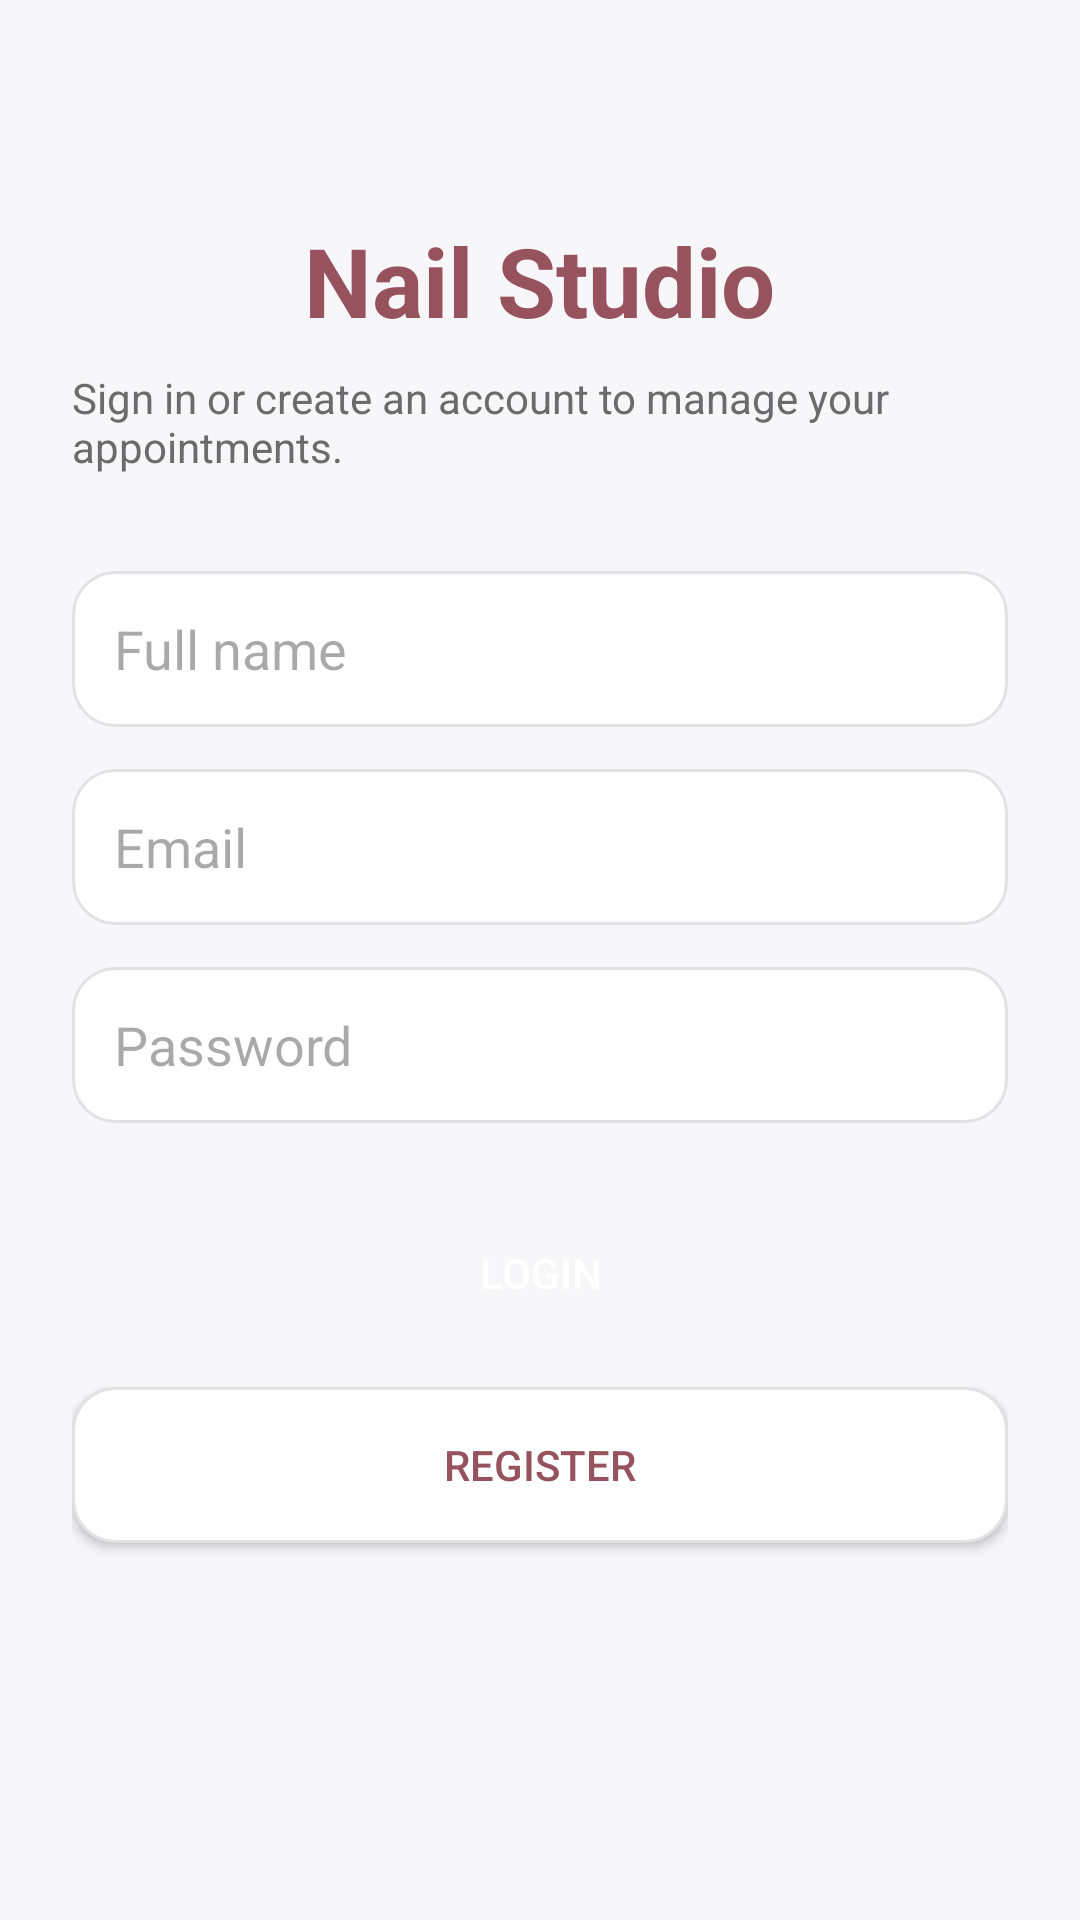

Write the Android layout XML for this screen, with the resource values it uses.
<!-- AndroidManifest.xml: application theme Theme.NailStudio -->
<!-- res/layout/activity_auth.xml -->
<?xml version="1.0" encoding="utf-8"?>
<ScrollView xmlns:android="http://schemas.android.com/apk/res/android"
    android:layout_width="match_parent" android:layout_height="match_parent"
    android:background="@color/background" android:fillViewport="true">
    <LinearLayout android:layout_width="match_parent" android:layout_height="wrap_content"
        android:orientation="vertical" android:padding="24dp" android:gravity="center_horizontal">
        <TextView android:layout_width="wrap_content" android:layout_height="wrap_content"
            android:text="@string/app_name" android:textSize="32sp" android:textStyle="bold"
            android:textColor="@color/primary_dark" android:layout_marginTop="48dp"/>
        <TextView android:layout_width="wrap_content" android:layout_height="wrap_content"
            android:text="Sign in or create an account to manage your appointments."
            android:textColor="@color/text_secondary" android:layout_marginTop="8dp"/>
        <EditText android:id="@+id/nameInput" android:layout_width="match_parent" android:layout_height="52dp"
            android:layout_marginTop="32dp" android:background="@drawable/bg_input" android:hint="@string/full_name"
            android:inputType="textPersonName" android:padding="14dp"/>
        <EditText android:id="@+id/emailInput" android:layout_width="match_parent" android:layout_height="52dp"
            android:layout_marginTop="14dp" android:background="@drawable/bg_input" android:hint="@string/email"
            android:inputType="textEmailAddress" android:padding="14dp"/>
        <EditText android:id="@+id/passwordInput" android:layout_width="match_parent" android:layout_height="52dp"
            android:layout_marginTop="14dp" android:background="@drawable/bg_input" android:hint="@string/password"
            android:inputType="textPassword" android:padding="14dp"/>
        <Button android:id="@+id/loginButton" android:layout_width="match_parent" android:layout_height="52dp"
            android:layout_marginTop="24dp" android:background="@drawable/bg_button_primary"
            android:text="@string/login" android:textColor="@color/white"/>
        <Button android:id="@+id/registerButton" android:layout_width="match_parent" android:layout_height="52dp"
            android:layout_marginTop="12dp" android:background="@drawable/bg_input"
            android:text="@string/register" android:textColor="@color/primary_dark"/>
    </LinearLayout>
</ScrollView>
<!-- resources referenced by this layout -->
<resources>
  <color name="background">#FFF7F7F9</color>
  <color name="primary_dark">#FF96525D</color>
  <color name="text_secondary">#FF6B6B6B</color>
  <color name="white">#FFFFFFFF</color>
  <!-- drawable bg_input (drawable) -->
  <shape xmlns:android="http://schemas.android.com/apk/res/android">
      <solid android:color="@color/white"/>
      <corners android:radius="14dp"/>
      <stroke android:width="1dp" android:color="@color/outline"/>
  </shape>
  <string name="app_name">Nail Studio</string>
  <string name="email">Email</string>
  <string name="full_name">Full name</string>
  <string name="login">Login</string>
  <string name="password">Password</string>
  <string name="register">Register</string>
  <style name="Theme.NailStudio" parent="Theme.Material3.Light.NoActionBar">
          <item name="colorPrimary">@color/primary</item>
          <item name="colorOnPrimary">@color/white</item>
          <item name="colorSecondary">@color/accent</item>
          <item name="android:statusBarColor">@color/white</item>
          <item name="android:windowLightStatusBar">true</item>
          <item name="android:colorBackground">@color/background</item>
      </style>
  <color name="outline">#FFE2E2E6</color>
  <color name="primary">#FFB76E79</color>
  <color name="accent">#FFE8D5CB</color>
</resources>
